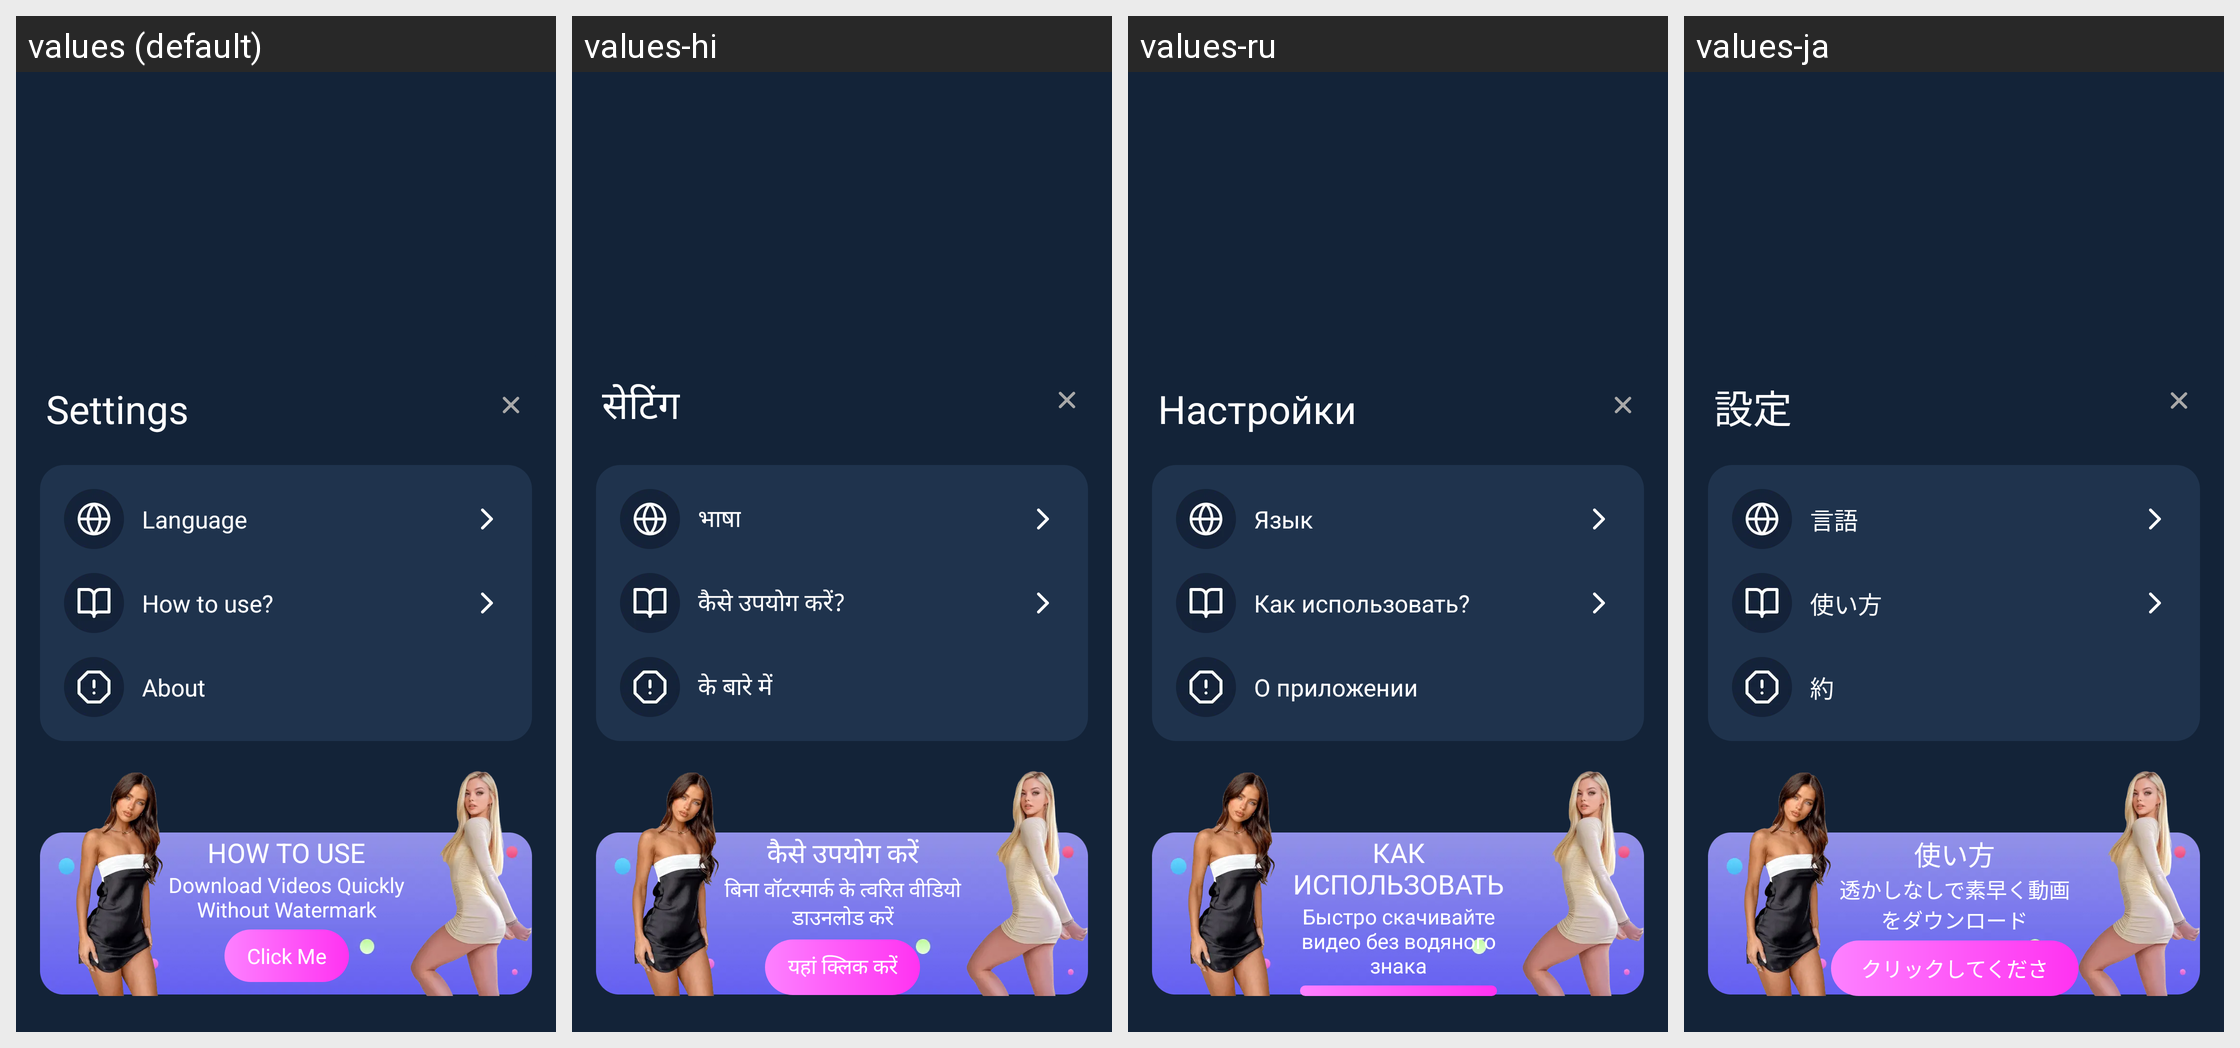

Locale-by-locale string values for the Android screen shown in this grid:
Android screen res/layout/ms_dialog_settings.xml rendered under 4 locales, left to right: values (default), values-hi, values-ru, values-ja. Device: Nexus 5 (rendered at 1080×1920; each locale shown at half size, 540×960, under a caption strip naming it); theme MS_Theme.MicoSaver.
Other locales in the repository, not shown: values-es, values-fr, values-ko, values-pt.
Strings drawn on this screen, with the default value and each locale's value (text and hints the layout hard-codes, and strings that could not be matched under every locale, appear in the picture but are not listed):

ms_settings
  values: Settings
  values-hi: सेटिंग
  values-ru: Настройки
  values-ja: 設定

ms_language
  values: Language
  values-hi: भाषा
  values-ru: Язык
  values-ja: 言語

ms_how_to_use
  values: How to use?
  values-hi: कैसे उपयोग करें?
  values-ru: Как использовать?
  values-ja: 使い方

ms_about
  values: About
  values-hi: के बारे में
  values-ru: О приложении
  values-ja: 約

ms_how_to_use_1
  values: How to use
  values-hi: कैसे उपयोग करें
  values-ru: Как использовать
  values-ja: 使い方

ms_how_to_use_1_desc
  values: Download Videos Quickly Without Watermark
  values-hi: बिना वॉटरमार्क के त्वरित वीडियो डाउनलोड करें
  values-ru: Быстро скачивайте видео без водяного знака
  values-ja: 透かしなしで素早く動画をダウンロード
